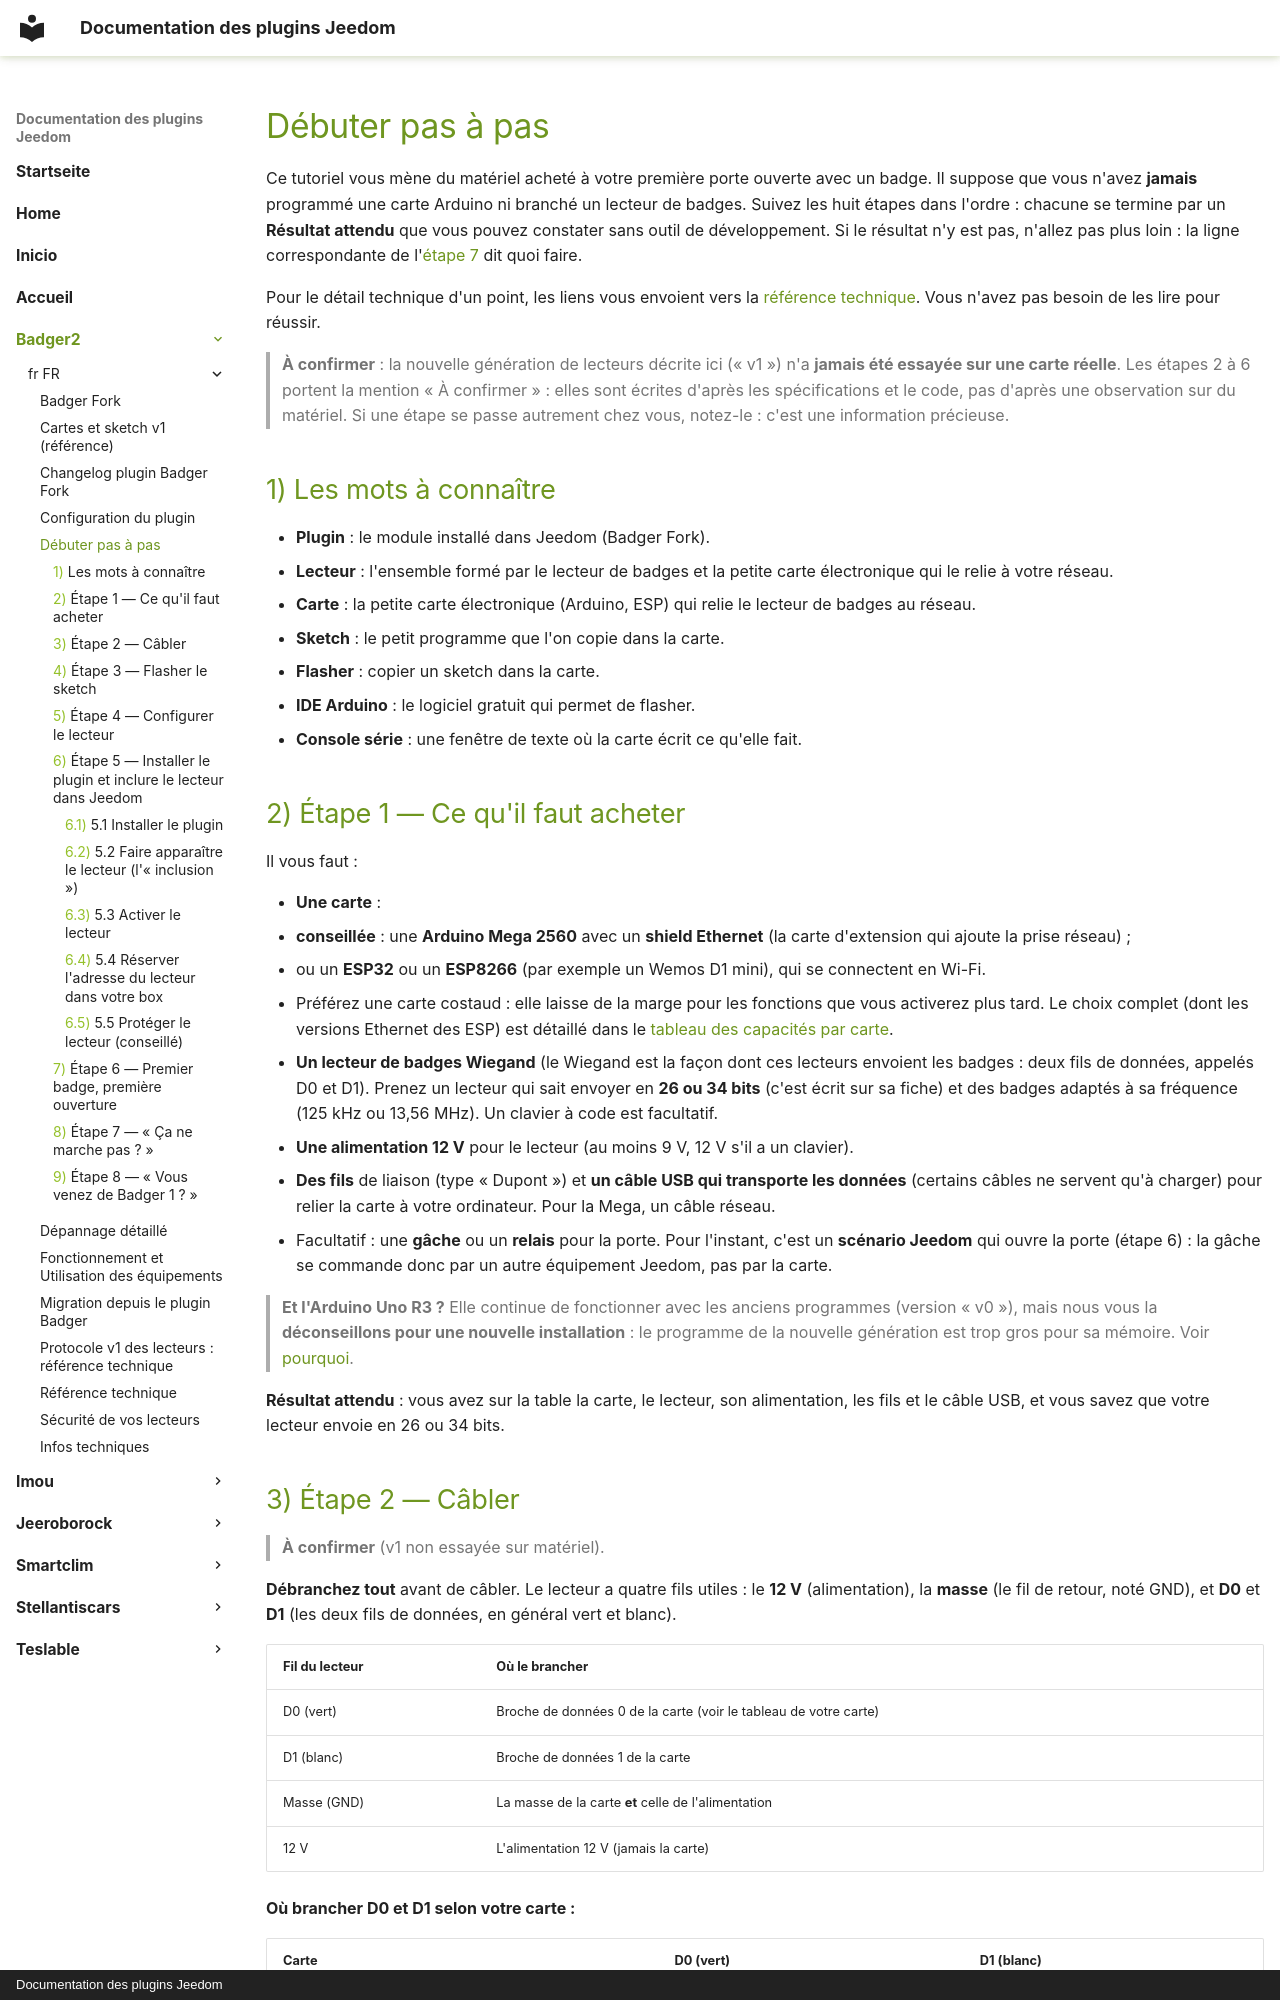

repository: superdcat/JeedomDocs · page: badger2/fr_FR/debuter/index.html · generator: mkdocs · copyright: Documentation des plugins Jeedom

# Débuter pas à pas

Ce tutoriel vous mène du matériel acheté à votre première porte ouverte avec un badge. Il suppose que vous n'avez **jamais** programmé une carte Arduino ni branché un lecteur de badges. Suivez les huit étapes dans l'ordre : chacune se termine par un **Résultat attendu** que vous pouvez constater sans outil de développement. Si le résultat n'y est pas, n'allez pas plus loin : la ligne correspondante de l'[étape 7](#etape-7) dit quoi faire.

Pour le détail technique d'un point, les liens vous envoient vers la [référence technique](reference.md). Vous n'avez pas besoin de les lire pour réussir.

> **À confirmer** : la nouvelle génération de lecteurs décrite ici (« v1 ») n'a **jamais été essayée sur une carte réelle**. Les étapes 2 à 6 portent la mention « À confirmer » : elles sont écrites d'après les spécifications et le code, pas d'après une observation sur du matériel. Si une étape se passe autrement chez vous, notez-le : c'est une information précieuse.

## Les mots à connaître

- **Plugin** : le module installé dans Jeedom (Badger Fork).
- **Lecteur** : l'ensemble formé par le lecteur de badges et la petite carte électronique qui le relie à votre réseau.
- **Carte** : la petite carte électronique (Arduino, ESP) qui relie le lecteur de badges au réseau.
- **Sketch** : le petit programme que l'on copie dans la carte.
- **Flasher** : copier un sketch dans la carte.
- **IDE Arduino** : le logiciel gratuit qui permet de flasher.
- **Console série** : une fenêtre de texte où la carte écrit ce qu'elle fait.

<a id="etape-1"></a>
## Étape 1 — Ce qu'il faut acheter

Il vous faut :

- **Une carte** :
  - **conseillée** : une **Arduino Mega 2560** avec un **shield Ethernet** (la carte d'extension qui ajoute la prise réseau) ;
  - ou un **ESP32** ou un **ESP8266** (par exemple un Wemos D1 mini), qui se connectent en Wi-Fi.
  - Préférez une carte costaud : elle laisse de la marge pour les fonctions que vous activerez plus tard. Le choix complet (dont les versions Ethernet des ESP) est détaillé dans le [tableau des capacités par carte](cartes-et-sketch-v1.md#tableau-capacites).
- **Un lecteur de badges Wiegand** (le Wiegand est la façon dont ces lecteurs envoient les badges : deux fils de données, appelés D0 et D1). Prenez un lecteur qui sait envoyer en **26 ou 34 bits** (c'est écrit sur sa fiche) et des badges adaptés à sa fréquence (125 kHz ou 13,56 MHz). Un clavier à code est facultatif.
- **Une alimentation 12 V** pour le lecteur (au moins 9 V, 12 V s'il a un clavier).
- **Des fils** de liaison (type « Dupont ») et **un câble USB qui transporte les données** (certains câbles ne servent qu'à charger) pour relier la carte à votre ordinateur. Pour la Mega, un câble réseau.
- Facultatif : une **gâche** ou un **relais** pour la porte. Pour l'instant, c'est un **scénario Jeedom** qui ouvre la porte (étape 6) : la gâche se commande donc par un autre équipement Jeedom, pas par la carte.

> **Et l'Arduino Uno R3 ?** Elle continue de fonctionner avec les anciens programmes (version « v0 »), mais nous vous la **déconseillons pour une nouvelle installation** : le programme de la nouvelle génération est trop gros pour sa mémoire. Voir [pourquoi](cartes-et-sketch-v1.md#choix-carte).

**Résultat attendu** : vous avez sur la table la carte, le lecteur, son alimentation, les fils et le câble USB, et vous savez que votre lecteur envoie en 26 ou 34 bits.

<a id="etape-2"></a>
